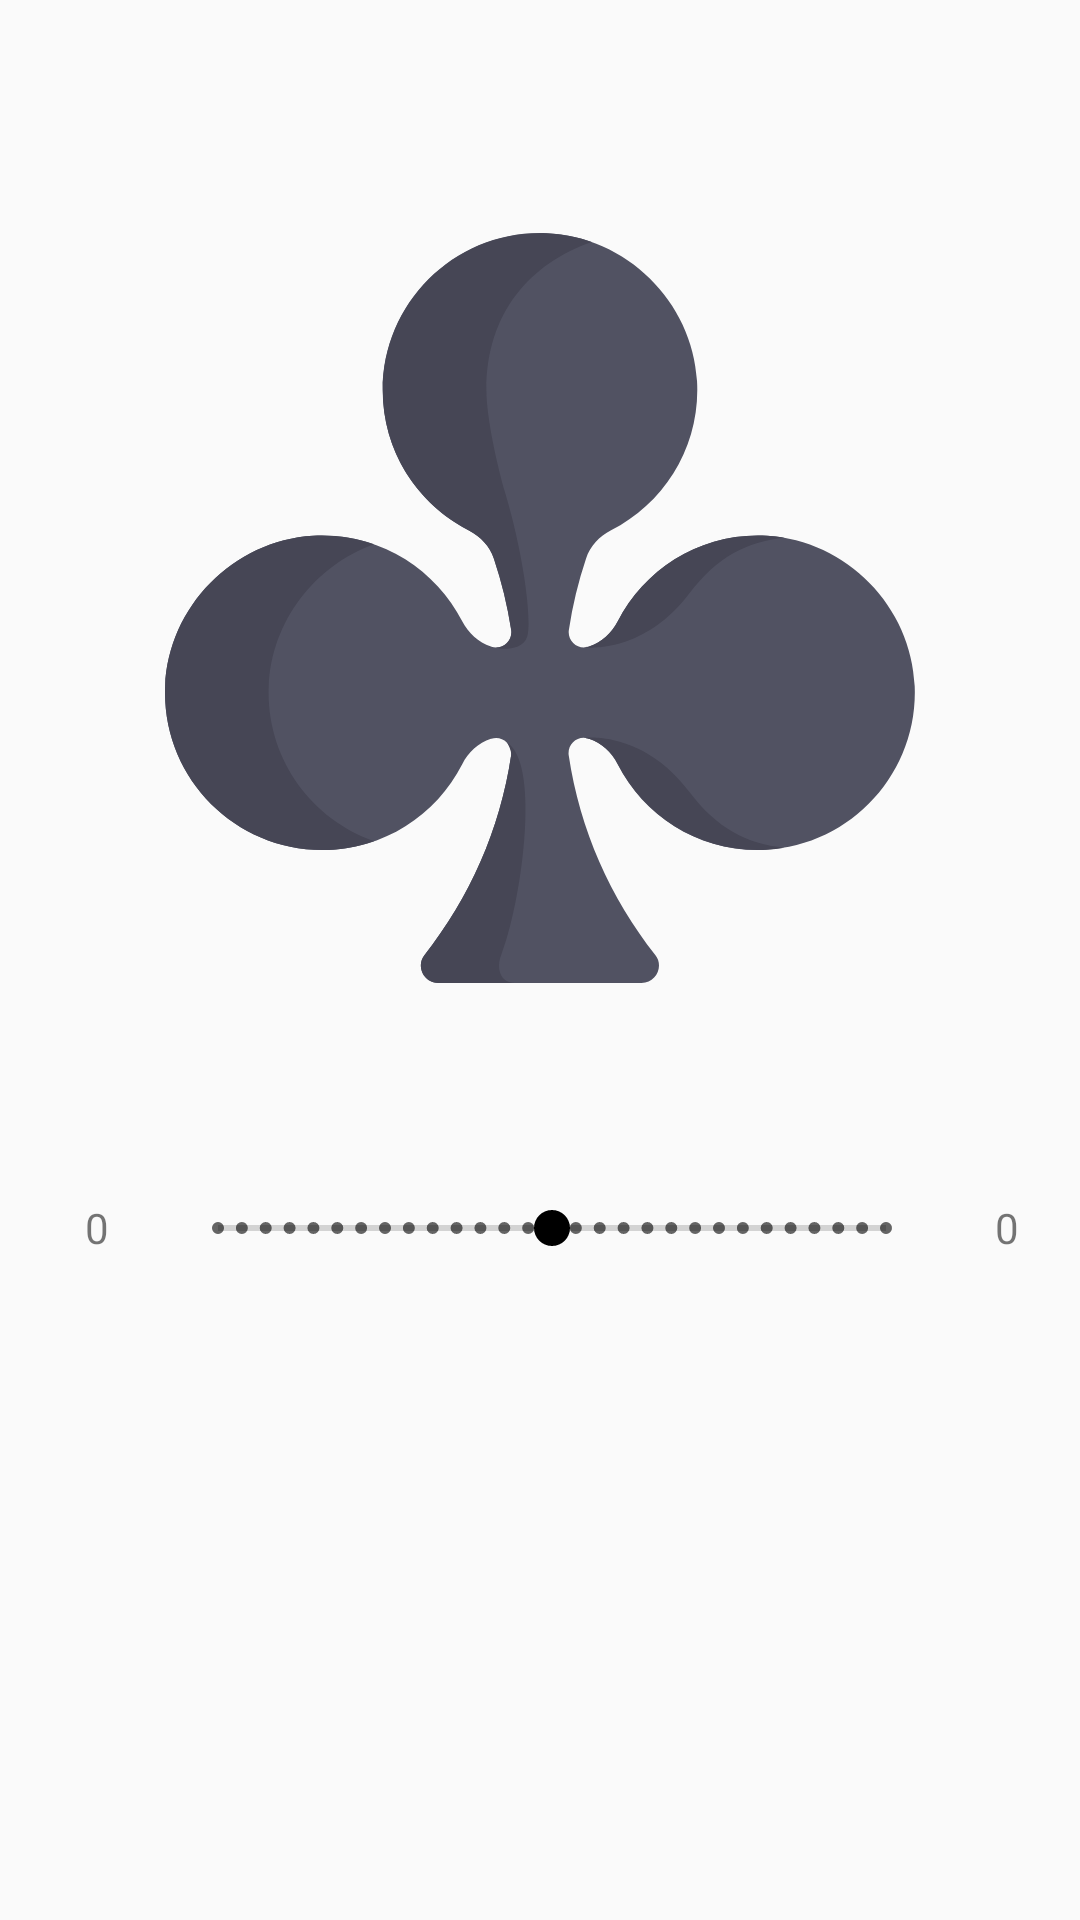

This screen was rendered from an Android layout file. Write that file and the resources it references.
<!-- AndroidManifest.xml: application theme AppTheme -->
<!-- res/layout/fragment_clubs.xml -->
<android.support.constraint.ConstraintLayout xmlns:android="http://schemas.android.com/apk/res/android"
    xmlns:app="http://schemas.android.com/apk/res-auto"
    xmlns:tools="http://schemas.android.com/tools"
    android:id="@+id/frameLayout"
    android:layout_width="match_parent"
    android:layout_height="match_parent"
    tools:context="com.areeni.slidefortrix.ClubsFragment">


    <ImageView
        android:id="@+id/ClubsImage"
        android:layout_width="0dp"
        android:layout_height="250dp"
        android:layout_marginBottom="8dp"
        android:layout_marginEnd="8dp"
        android:layout_marginStart="8dp"
        android:layout_marginTop="24dp"
        android:src="@drawable/ic_clubs"
        app:layout_constraintBottom_toBottomOf="parent"
        app:layout_constraintEnd_toEndOf="parent"
        app:layout_constraintStart_toStartOf="parent"
        app:layout_constraintTop_toTopOf="parent"
        app:layout_constraintVertical_bias="0.14999998" />

    <SeekBar
        android:id="@+id/Lseek"
        style="@style/Widget.AppCompat.SeekBar.Discrete"
        android:layout_width="0dp"
        android:layout_height="wrap_content"
        android:layout_marginEnd="8dp"
        android:layout_marginStart="8dp"
        android:max="28"
        android:progress="14"
        android:progressTint="@android:color/transparent"
        app:layout_constraintBottom_toTopOf="@+id/team1L"
        app:layout_constraintEnd_toStartOf="@+id/team2L"
        app:layout_constraintHorizontal_bias="0.0"
        app:layout_constraintStart_toEndOf="@+id/team1L"
        app:layout_constraintTop_toBottomOf="@+id/team1L" />

    <TextView
        android:id="@+id/team1L"
        android:layout_width="wrap_content"
        android:layout_height="wrap_content"
        android:layout_marginStart="8dp"
        android:layout_marginTop="72dp"
        android:minEms="2"
        android:text="@string/zero"
        android:textAlignment="center"
        app:layout_constraintStart_toStartOf="@+id/ClubsImage"
        app:layout_constraintTop_toBottomOf="@+id/ClubsImage" />

    <TextView
        android:id="@+id/team2L"
        android:layout_width="wrap_content"
        android:layout_height="wrap_content"
        android:layout_marginEnd="8dp"
        android:minEms="2"
        android:text="@string/zero"
        android:textAlignment="center"
        app:layout_constraintBottom_toTopOf="@+id/Lseek"
        app:layout_constraintEnd_toEndOf="parent"
        app:layout_constraintTop_toBottomOf="@+id/Lseek" />
</android.support.constraint.ConstraintLayout>
<!-- resources referenced by this layout -->
<resources>
  <!-- drawable ic_clubs: vector/xml drawable (drawable, 2696 chars, omitted) -->
  <string name="zero">0</string>
  <style name="AppTheme" parent="Theme.AppCompat.Light.DarkActionBar">
          
          <item name="colorPrimary">@android:color/holo_green_light</item>
          <item name="colorPrimaryDark">@android:color/holo_green_dark</item>
          <item name="colorAccent">@android:color/black</item>
      </style>
</resources>
